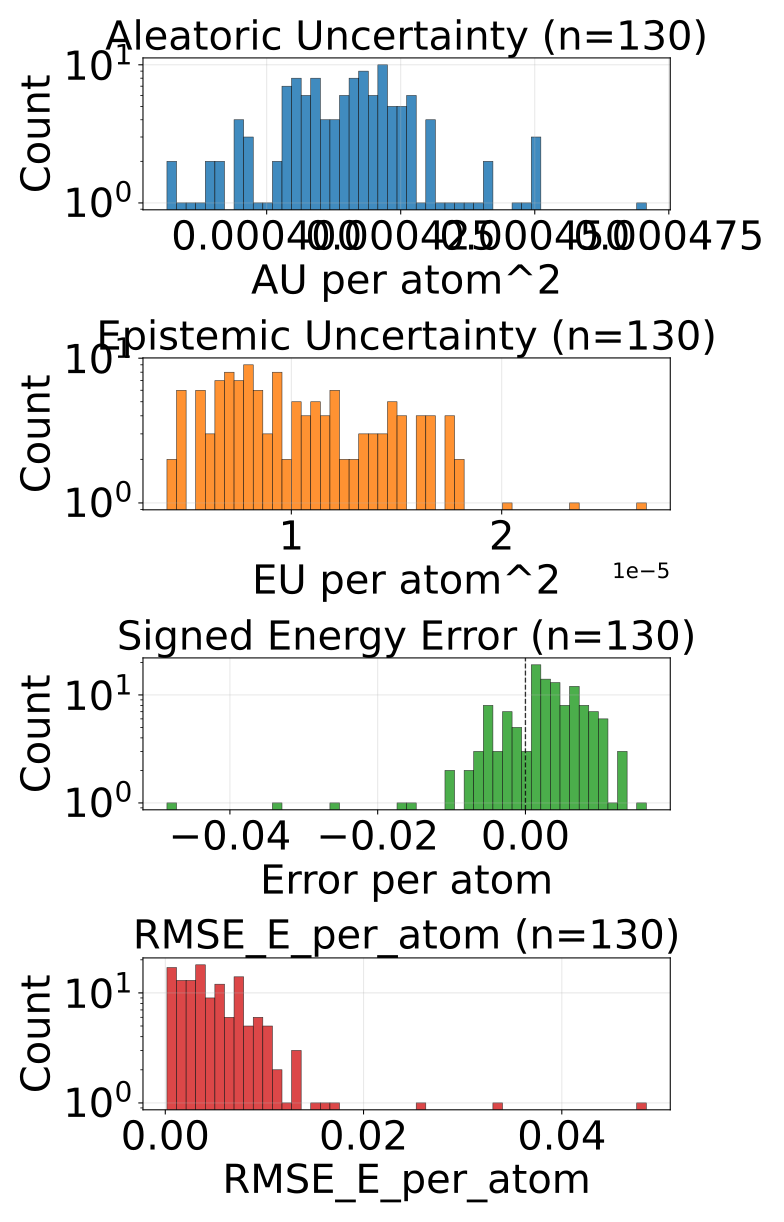

The data file committed next to this chart (first rows):
config_index, num_atoms, ref_energy, pred_energy, error, sq_error, rmse_e_atom, aleatoric_var, epistemic_var, total_var
0, 48.0, -156.2, -156.2, -0.0008545, 7.301568984985352e-07, 0.0008545, 0.0004058, 1.1249608178331982e-05, 0.0004171
1, 48.0, -156.2, -156.2, -0.0334, 0.001116, 0.0334, 0.0004408, 1.5231070392474066e-05, 0.000456
2, 48.0, -156.2, -156.2, 0.003891, 1.5139812603592873e-05, 0.003891, 0.0004236, 1.2938015061081387e-05, 0.0004365
3, 48.0, -156.2, -156.2, 0.003067, 9.406590834259987e-06, 0.003067, 0.0004195, 5.845899977430236e-06, 0.0004254
4, 48.0, -156.2, -156.2, -0.007477, 5.59026375412941e-05, 0.007477, 0.000404, 7.378263489954406e-06, 0.0004113
5, 48.0, -156.2, -156.2, -0.004684, 2.194405533373356e-05, 0.004684, 0.0004249, 9.203469744534232e-06, 0.0004341
6, 48.0, -156.2, -156.2, -0.005035, 2.5355257093906403e-05, 0.005035, 0.0003953, 1.0965962246700656e-05, 0.0004063
7, 48.0, -156.2, -156.2, -0.005737, 3.291666507720947e-05, 0.005737, 0.0004081, 1.1155987522215582e-05, 0.0004193
8, 48.0, -156.2, -156.2, 0.003052, 9.313225746154785e-06, 0.003052, 0.0003944, 4.747684670292074e-06, 0.0003992
9, 48.0, -156.2, -156.2, 0.008759, 7.671210914850235e-05, 0.008759, 0.000396, 1.799711026251316e-05, 0.000414
10, 48.0, -156.2, -156.2, 0.009995, 9.989016689360142e-05, 0.009995, 0.0004037, 7.692142389714718e-06, 0.0004114
11, 48.0, -156.2, -156.2, -0.01683, 0.0002833, 0.01683, 0.0004142, 7.036188435449731e-06, 0.0004213
12, 48.0, -156.2, -156.2, 0.00563, 3.170245327055454e-05, 0.00563, 0.0003893, 9.534740456729196e-06, 0.0003989
13, 48.0, -156.2, -156.2, -0.005981, 3.577768802642822e-05, 0.005981, 0.0004068, 1.457243888580706e-05, 0.0004214
14, 48.0, -156.2, -156.2, 0.002823, 7.968628779053688e-06, 0.002823, 0.0004145, 5.807261914014816e-06, 0.0004203
15, 48.0, -156.2, -156.2, 0.0007935, 6.295740604400635e-07, 0.0007935, 0.0004156, 9.004643288790248e-06, 0.0004246
16, 48.0, -156.2, -156.2, -0.003448, 1.1892057955265045e-05, 0.003448, 0.0004053, 5.498598511621822e-06, 0.0004108
17, 48.0, -156.2, -156.2, 0.007034, 4.948140121996403e-05, 0.007034, 0.0004213, 8.014251761778723e-06, 0.0004293
18, 48.0, -156.2, -156.2, 0.007812, 6.103515625e-05, 0.007812, 0.0004225, 9.689340004115365e-06, 0.0004322
19, 48.0, -156.2, -156.2, 0.008453, 7.145944982767105e-05, 0.008453, 0.0003838, 1.7877027858048677e-05, 0.0004016
20, 48.0, -156.2, -156.2, 0.001221, 1.4901161193847656e-06, 0.001221, 0.0004276, 1.5194656043604482e-05, 0.0004428
21, 48.0, -156.2, -156.2, -0.002777, 7.712282240390778e-06, 0.002777, 0.0004306, 1.1829635695903562e-05, 0.0004424
22, 48.0, -156.2, -156.2, 0.003937, 1.5498138964176178e-05, 0.003937, 0.0004037, 7.856707270548213e-06, 0.0004115
23, 48.0, -156.2, -156.2, 0.0007935, 6.295740604400635e-07, 0.0007935, 0.0004118, 8.493487257510424e-06, 0.0004203
24, 48.0, -156.2, -156.2, 0.002594, 6.728805601596832e-06, 0.002594, 0.0004184, 6.747571660525864e-06, 0.0004252
25, 48.0, -156.2, -156.2, 0.01636, 0.0002676, 0.01636, 0.0004143, 6.401759947038954e-06, 0.0004207
26, 48.0, -156.2, -156.2, 0.008316, 6.915652193129063e-05, 0.008316, 0.0004255, 1.1535058547451627e-05, 0.000437
27, 48.0, -156.2, -156.2, -0.001984, 3.934837877750397e-06, 0.001984, 0.0004181, 6.492331067420309e-06, 0.0004246
28, 48.0, -156.2, -156.2, 0.003723, 1.3861805200576782e-05, 0.003723, 0.0004091, 1.6813050024211407e-05, 0.0004259
29, 48.0, -156.2, -156.2, 0.0007935, 6.295740604400635e-07, 0.0007935, 0.0004311, 1.3536133337765932e-05, 0.0004446
30, 48.0, -156.2, -156.2, 0.007126, 5.0777802243828773e-05, 0.007126, 0.0003814, 1.4588656085834373e-05, 0.000396
31, 48.0, -156.2, -156.2, 0.007324, 5.364418029785156e-05, 0.007324, 0.0004294, 1.1913920388906263e-05, 0.0004414
32, 48.0, -156.2, -156.2, -0.003128, 9.784707799553871e-06, 0.003128, 0.0004095, 6.949109774723183e-06, 0.0004165
33, 48.0, -156.2, -156.2, 0.00528, 2.7873553335666656e-05, 0.00528, 0.0004224, 8.456874638795853e-06, 0.0004309
34, 48.0, -156.2, -156.2, 0.001633, 2.6656780391931534e-06, 0.001633, 0.000424, 5.6450253396178596e-06, 0.0004296
35, 48.0, -156.2, -156.2, -0.001968, 3.8745347410440445e-06, 0.001968, 0.0004166, 4.8401766434835736e-06, 0.0004215
36, 48.0, -156.2, -156.2, -0.001038, 1.0766088962554932e-06, 0.001038, 0.0003962, 7.003906830505002e-06, 0.0004032
37, 48.0, -156.2, -156.2, 0.003708, 1.3748416677117348e-05, 0.003708, 0.0004157, 1.2087065442756284e-05, 0.0004278
38, 48.0, -156.2, -156.2, 0.00708, 5.0127506256103516e-05, 0.00708, 0.000418, 1.4528806786984205e-05, 0.0004326
39, 48.0, -156.2, -156.2, 0.006119, 3.743940033018589e-05, 0.006119, 0.0004176, 6.090581791795557e-06, 0.0004237
40, 48.0, -156.2, -156.2, -0.0005798, 3.3620744943618774e-07, 0.0005798, 0.0004205, 6.684649179078406e-06, 0.0004272
41, 48.0, -156.2, -156.2, 0.004349, 1.891166903078556e-05, 0.004349, 0.0004108, 4.086759872734547e-06, 0.0004149
42, 48.0, -156.2, -156.2, 0.006393, 4.0875980630517006e-05, 0.006393, 0.0004076, 1.7668086002231576e-05, 0.0004253
43, 48.0, -156.2, -156.2, 0.003342, 1.1166790500283241e-05, 0.003342, 0.0004113, 1.5236973013088573e-05, 0.0004266
44, 48.0, -156.2, -156.2, 0.0008545, 7.301568984985352e-07, 0.0008545, 0.0004216, 1.2938946383656003e-05, 0.0004345
45, 48.0, -156.2, -156.2, -0.005447, 2.967403270304203e-05, 0.005447, 0.0004139, 1.154155506810639e-05, 0.0004254
46, 48.0, -156.2, -156.2, 0.007858, 6.175250746309757e-05, 0.007858, 0.0004244, 1.2151675946370233e-05, 0.0004365
47, 48.0, -156.2, -156.2, 0.007111, 5.056057125329971e-05, 0.007111, 0.0004196, 4.396017175167799e-06, 0.000424
48, 48.0, -156.2, -156.2, 0.01071, 0.0001147, 0.01071, 0.0003957, 7.884937986091245e-06, 0.0004036
49, 48.0, -156.2, -156.2, 0.003525, 1.2424075976014137e-05, 0.003525, 0.0003917, 1.4580972674593795e-05, 0.0004063
50, 48.0, -156.2, -156.2, 0.007095, 5.034380592405796e-05, 0.007095, 0.0004258, 1.3714609849557746e-05, 0.0004395
51, 48.0, -156.2, -156.2, 0.00676, 4.569278098642826e-05, 0.00676, 0.0003866, 9.475135811953805e-06, 0.0003961
52, 48.0, -156.2, -156.2, 0.006073, 3.6881305277347565e-05, 0.006073, 0.0004186, 6.379746082529891e-06, 0.000425
53, 48.0, -156.2, -156.2, 0.00737, 5.431682802736759e-05, 0.00737, 0.0004152, 7.1762829065846745e-06, 0.0004223
54, 48.0, -156.2, -156.2, 0.001358, 1.8442515283823013e-06, 0.001358, 0.0004058, 1.1041935067623854e-05, 0.0004169
55, 48.0, -156.2, -156.2, 0.007278, 5.29757235199213e-05, 0.007278, 0.0004058, 6.929109986231197e-06, 0.0004128
56, 48.0, -156.2, -156.2, -0.009598, 9.211734868586063e-05, 0.009598, 0.0004022, 1.6732165022403933e-05, 0.0004189
57, 48.0, -156.2, -156.2, 0.009048, 8.18746630102396e-05, 0.009048, 0.000403, 1.3942248187959194e-05, 0.000417
58, 48.0, -156.2, -156.2, 0.004852, 2.3544766008853912e-05, 0.004852, 0.0004171, 7.1082845352066215e-06, 0.0004242
59, 48.0, -156.2, -156.2, 0.007568, 5.728006362915039e-05, 0.007568, 0.0004498, 8.274218998849392e-06, 0.000458
... 70 more rows
